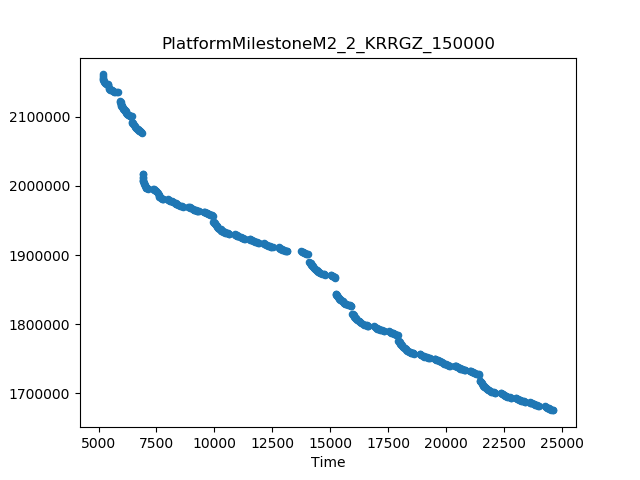

Data behind this chart, as committed beside it:
Time, Cost
5173, 2161100
24631, 1675474
6888, 2076653
6897, 2017227
15226, 1844371
15221, 1867537
5933, 2122611
13744, 1905279
13136, 1905376
5821, 2134987
14042, 1900964
14090, 1889811
15908, 1826340
15956, 1815187
9952, 1948432
9941, 1957110
17935, 1775614
21437, 1727207
17924, 1784292
6439, 2091729
6429, 2100407
21447, 1718529
12528, 1911456
8655, 1969974
15019, 1871702
16884, 1797078
12775, 1911378
10881, 1930322
7127, 1995353
17520, 1790018
24270, 1681476
16637, 1797156
10634, 1930400
22129, 1700498
18616, 1757582
14772, 1871780
24023, 1681554
12125, 1917182
18863, 1757504
22376, 1700420
7368, 1995317
20829, 1733287
7799, 1980701
11920, 1917536
20150, 1740071
8880, 1969907
11312, 1923616
23415, 1687634
8004, 1980346
19294, 1750798
9333, 1963190
22807, 1693714
19499, 1750444
9538, 1962835
11517, 1923262
23620, 1687280
23012, 1693360
5183, 2158851
6907, 2012284
20376, 1740005
... 440 more rows
